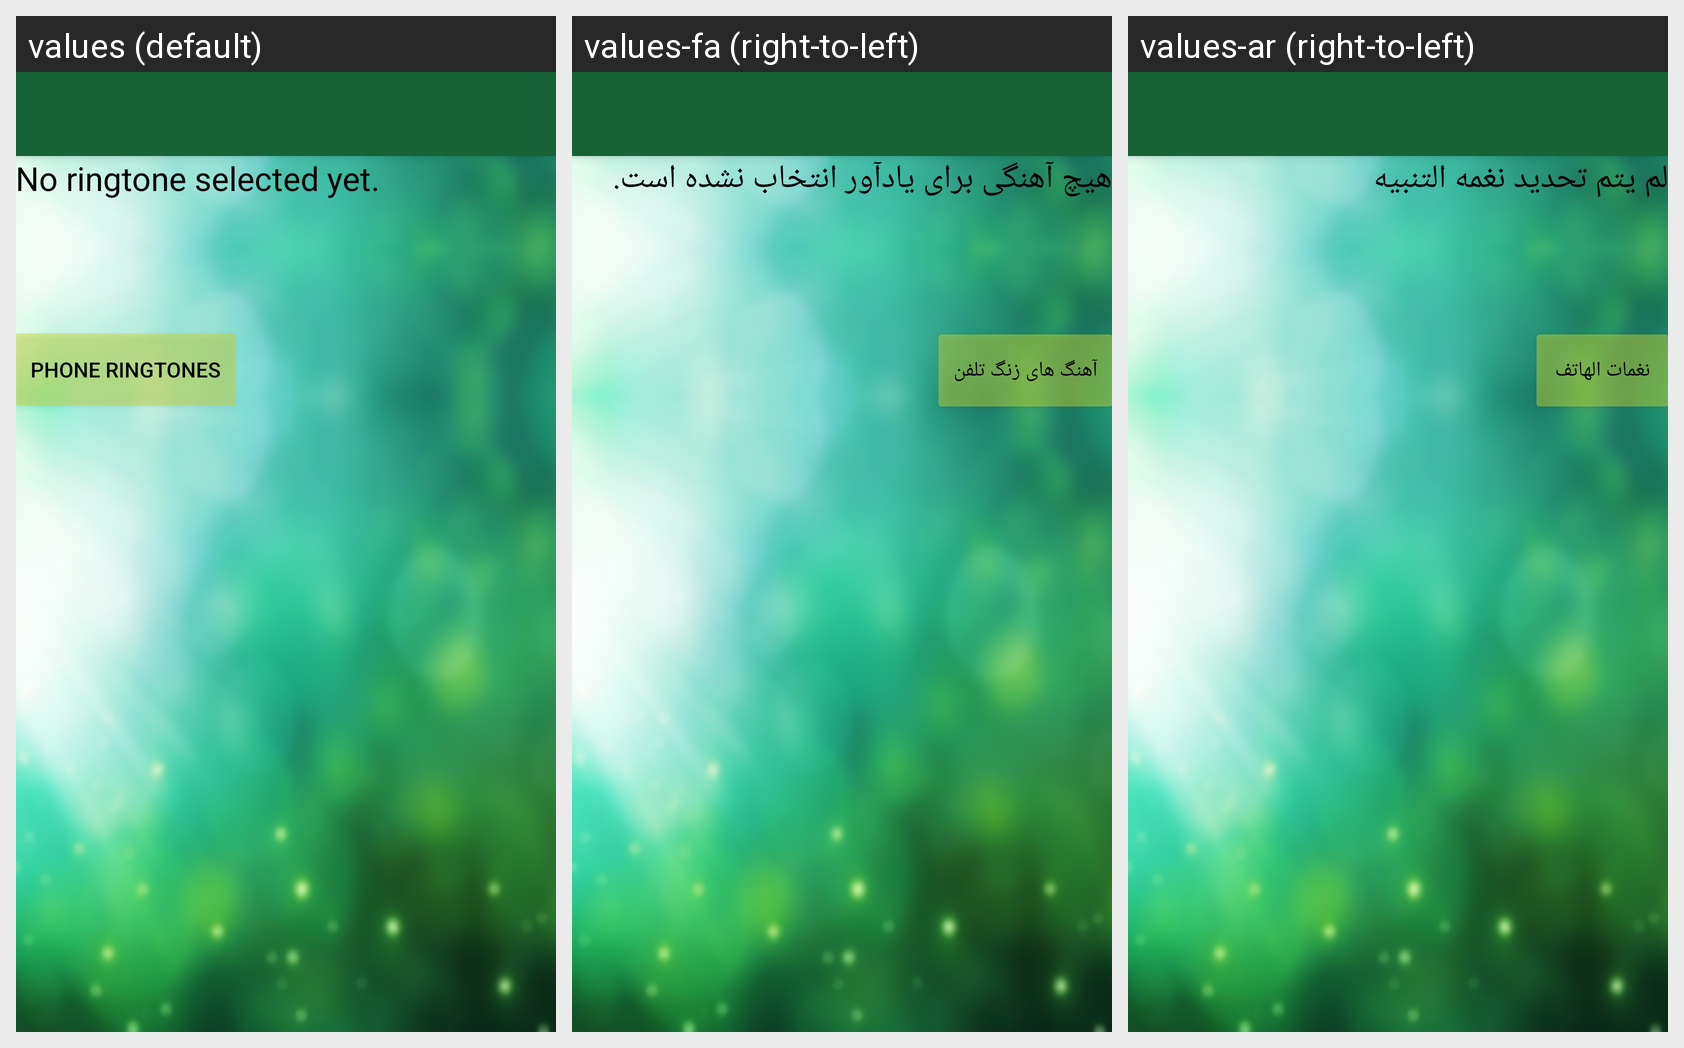

Strings drawn on this Android screen and how each of the app's shown locales translates them:
Android screen res/layout/activity_sound_selection.xml rendered under 3 locales, left to right: values (default), values-fa (right-to-left), values-ar (right-to-left). Device: Nexus 5 (rendered at 1080×1920; each locale shown at half size, 540×960, under a caption strip naming it); theme AppTheme.
Strings drawn on this screen, with the default value and each locale's value (text and hints the layout hard-codes, and strings that could not be matched under every locale, appear in the picture but are not listed):

NoRingtone
  values: No ringtone selected yet.
  values-fa: هیچ آهنگی برای یادآور انتخاب نشده است.
  values-ar: لم يتم تحديد نغمه التنبيه

changeRingtone
  values: Phone ringtones
  values-fa: آهنگ های زنگ تلفن
  values-ar: نغمات الهاتف
